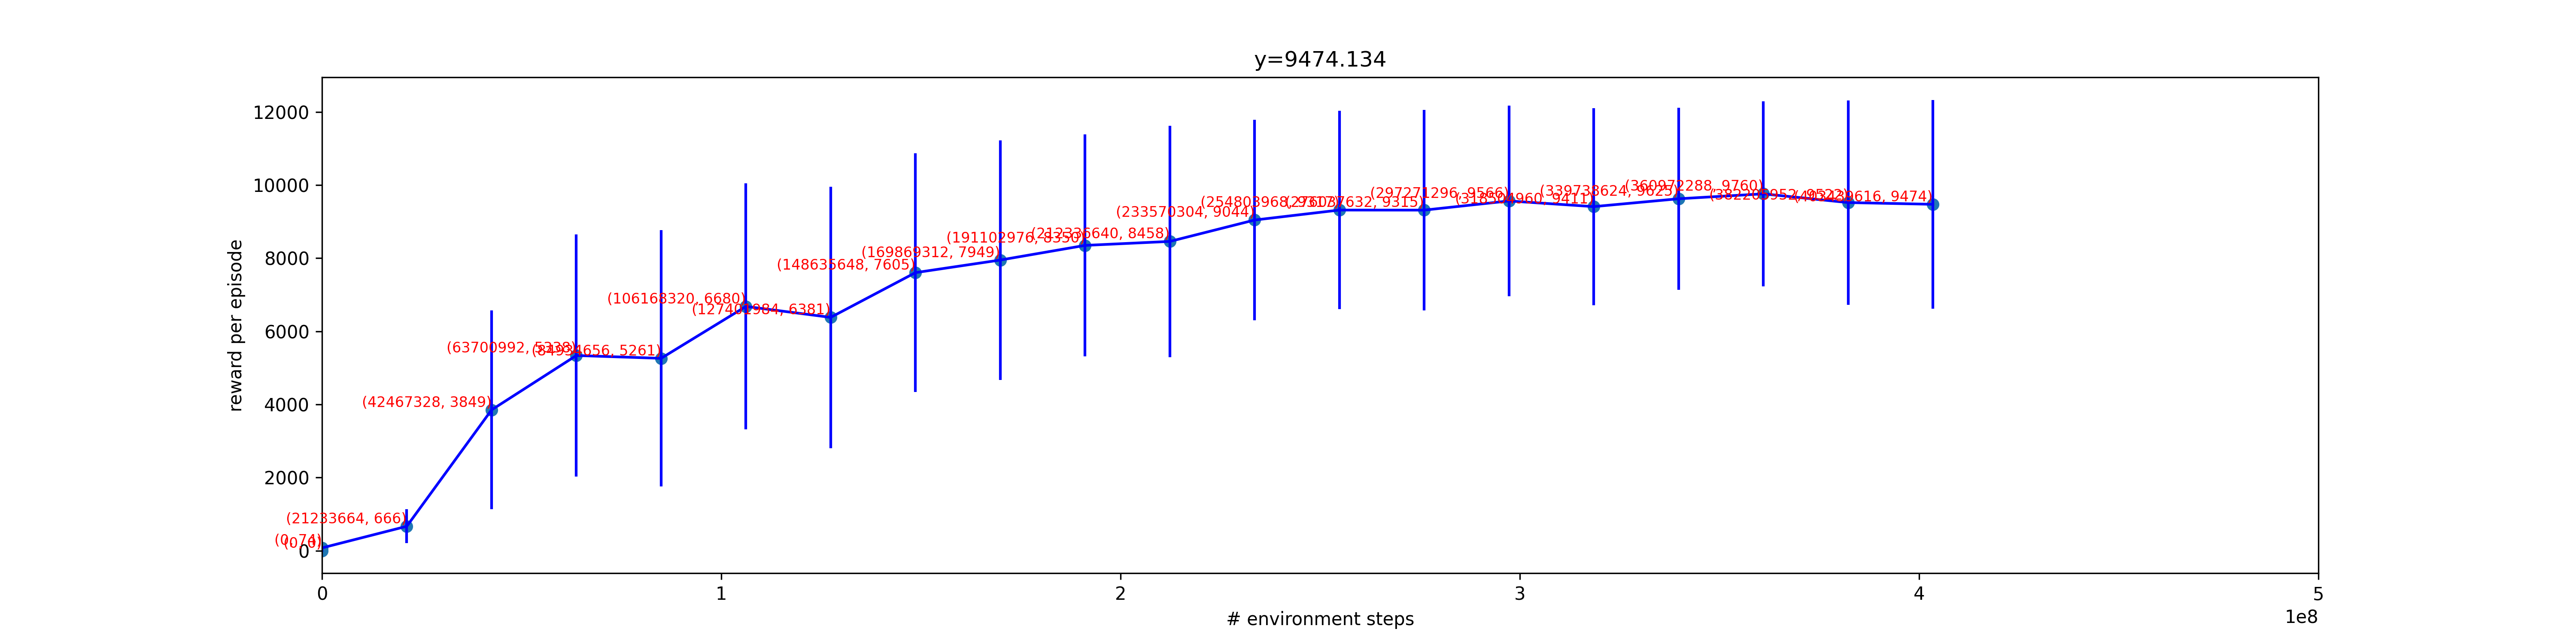

Source data for this figure (header and first rows):
times, x, y, yerr
2026-03-03 18:42:27.231562, 0, 0, 0
2026-03-03 18:46:01.966605, 0, 74.26, 28.18
2026-03-03 18:54:08.724592, 21233664, 665.7, 464.6
2026-03-03 18:59:48.951813, 42467328, 3849, 2717
2026-03-03 19:05:29.463851, 63700992, 5338, 3311
2026-03-03 19:11:10.104907, 84934656, 5261, 3508
2026-03-03 19:16:50.871824, 106168320, 6680, 3362
2026-03-03 19:22:31.317312, 127401984, 6381, 3578
2026-03-03 19:28:11.801978, 148635648, 7605, 3266
2026-03-03 19:33:52.418235, 169869312, 7949, 3278
2026-03-03 19:39:33.829749, 191102976, 8350, 3037
2026-03-03 19:45:14.316860, 212336640, 8458, 3162
2026-03-03 19:50:54.817614, 233570304, 9044, 2746
2026-03-03 19:56:35.545987, 254803968, 9317, 2715
2026-03-03 20:02:16.291557, 276037632, 9315, 2738
2026-03-03 20:07:56.959961, 297271296, 9566, 2609
2026-03-03 20:13:37.709068, 318504960, 9411, 2694
2026-03-03 20:19:18.305090, 339738624, 9625, 2495
2026-03-03 20:24:58.991107, 360972288, 9760, 2530
2026-03-03 20:30:39.510126, 382205952, 9522, 2795
2026-03-03 20:36:20.065660, 403439616, 9474, 2858
